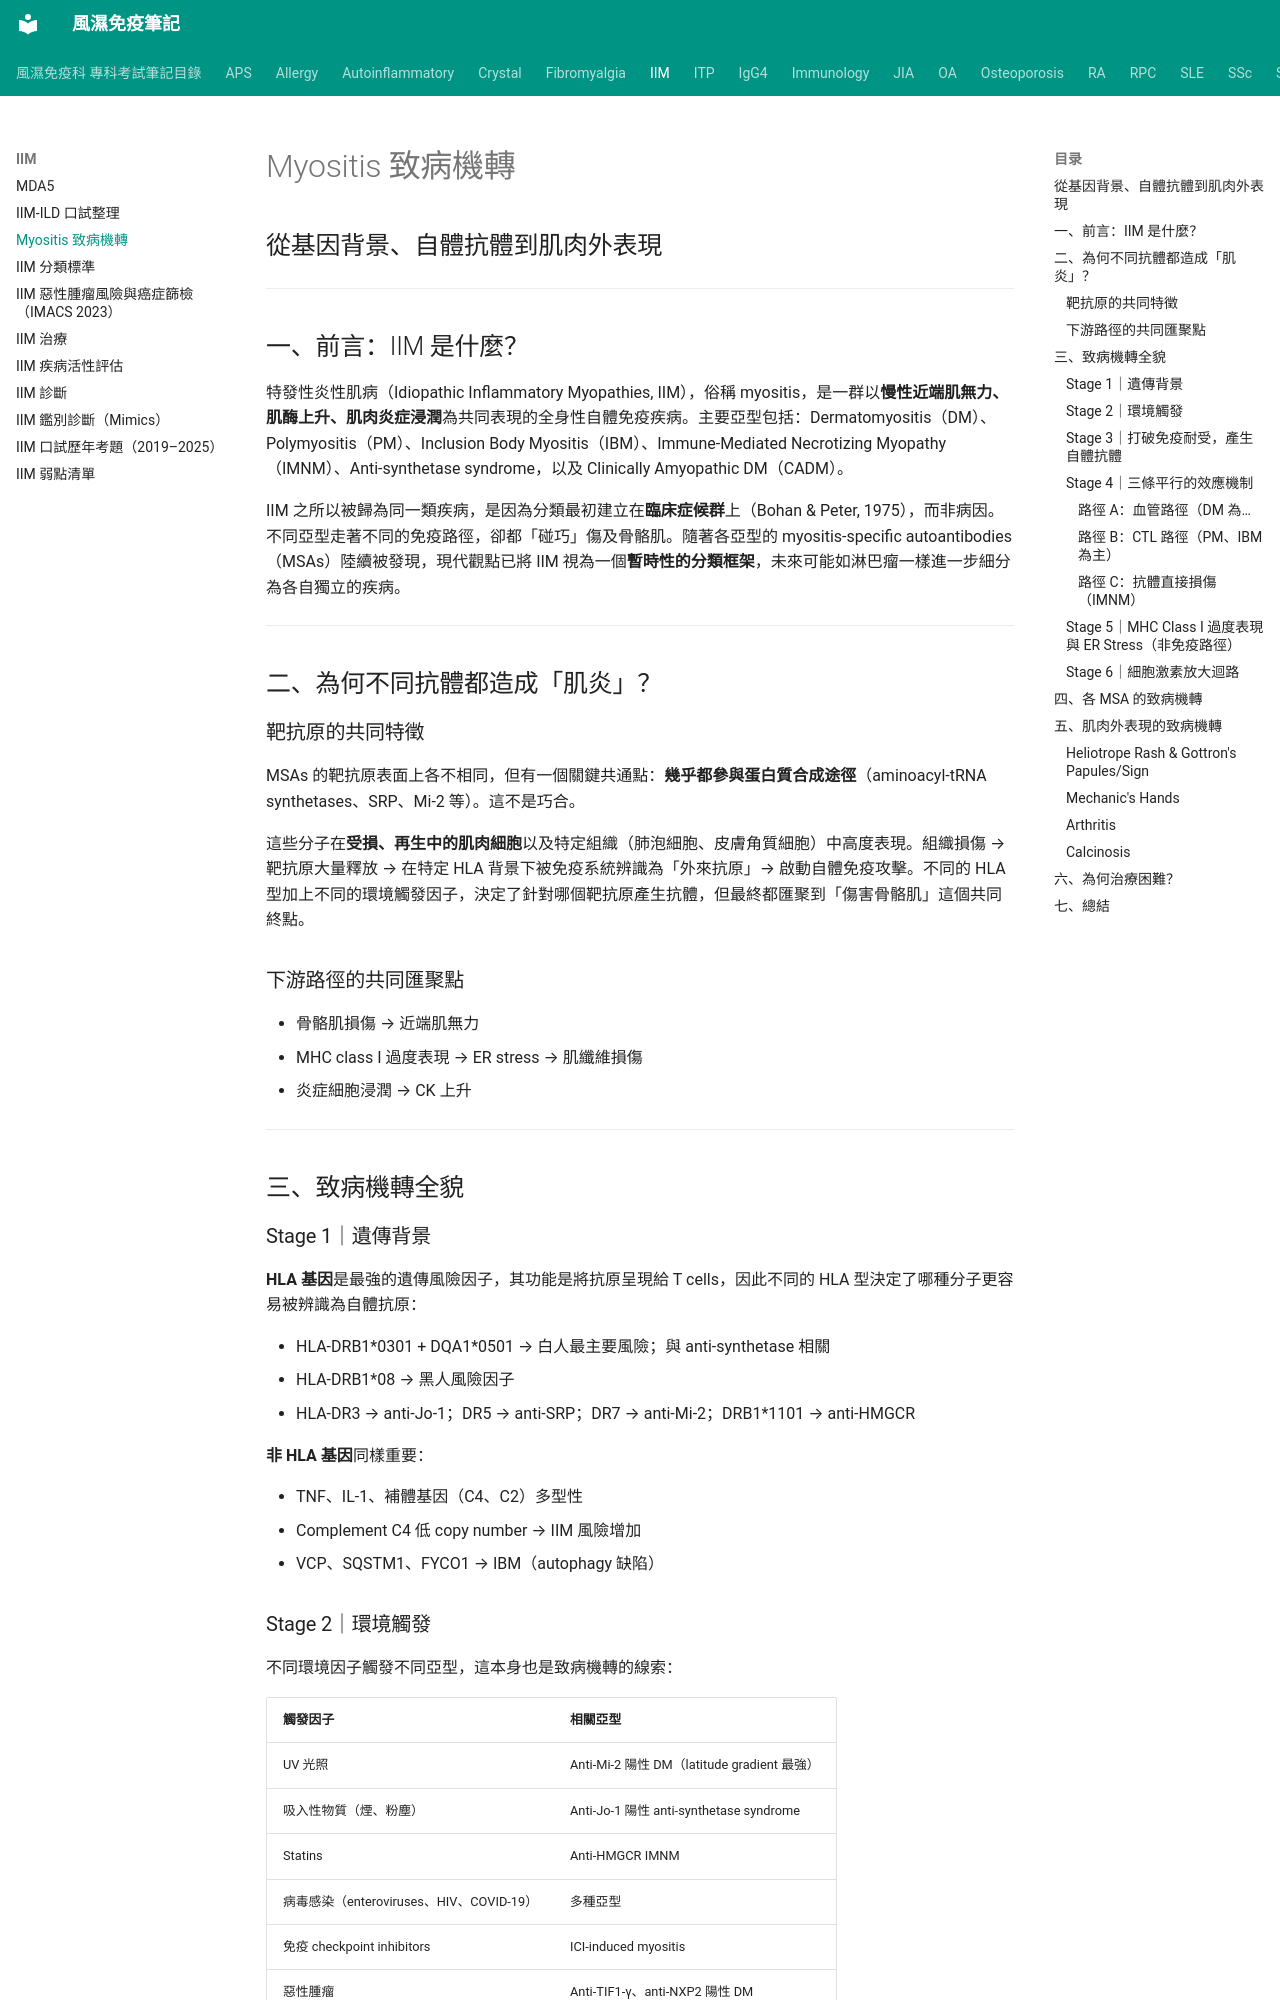

repository: tsaiming1014/rheum-note · page: IIM/IIM_Myositis致病機轉完整解析/index.html · generator: mkdocs

# Myositis 致病機轉
## 從基因背景、自體抗體到肌肉外表現

---

## 一、前言：IIM 是什麼？

特發性炎性肌病（Idiopathic Inflammatory Myopathies, IIM），俗稱 myositis，是一群以**慢性近端肌無力、肌酶上升、肌肉炎症浸潤**為共同表現的全身性自體免疫疾病。主要亞型包括：Dermatomyositis（DM）、Polymyositis（PM）、Inclusion Body Myositis（IBM）、Immune-Mediated Necrotizing Myopathy（IMNM）、Anti-synthetase syndrome，以及 Clinically Amyopathic DM（CADM）。

IIM 之所以被歸為同一類疾病，是因為分類最初建立在**臨床症候群**上（Bohan & Peter, 1975），而非病因。不同亞型走著不同的免疫路徑，卻都「碰巧」傷及骨骼肌。隨著各亞型的 myositis-specific autoantibodies（MSAs）陸續被發現，現代觀點已將 IIM 視為一個**暫時性的分類框架**，未來可能如淋巴瘤一樣進一步細分為各自獨立的疾病。

---

## 二、為何不同抗體都造成「肌炎」？

### 靶抗原的共同特徵

MSAs 的靶抗原表面上各不相同，但有一個關鍵共通點：**幾乎都參與蛋白質合成途徑**（aminoacyl-tRNA synthetases、SRP、Mi-2 等）。這不是巧合。

這些分子在**受損、再生中的肌肉細胞**以及特定組織（肺泡細胞、皮膚角質細胞）中高度表現。組織損傷 → 靶抗原大量釋放 → 在特定 HLA 背景下被免疫系統辨識為「外來抗原」→ 啟動自體免疫攻擊。不同的 HLA 型加上不同的環境觸發因子，決定了針對哪個靶抗原產生抗體，但最終都匯聚到「傷害骨骼肌」這個共同終點。

### 下游路徑的共同匯聚點

- 骨骼肌損傷 → 近端肌無力
- MHC class I 過度表現 → ER stress → 肌纖維損傷
- 炎症細胞浸潤 → CK 上升

---

## 三、致病機轉全貌

### Stage 1｜遺傳背景

**HLA 基因**是最強的遺傳風險因子，其功能是將抗原呈現給 T cells，因此不同的 HLA 型決定了哪種分子更容易被辨識為自體抗原：

- HLA-DRB1\*0301 + DQA1\*0501 → 白人最主要風險；與 anti-synthetase 相關
- HLA-DRB1\*08 → 黑人風險因子
- HLA-DR3 → anti-Jo-1；DR5 → anti-SRP；DR7 → anti-Mi-2；DRB1\*1101 → anti-HMGCR

**非 HLA 基因**同樣重要：

- TNF、IL-1、補體基因（C4、C2）多型性
- Complement C4 低 copy number → IIM 風險增加
- VCP、SQSTM1、FYCO1 → IBM（autophagy 缺陷）

### Stage 2｜環境觸發

不同環境因子觸發不同亞型，這本身也是致病機轉的線索：

| 觸發因子 | 相關亞型 |
|---------|---------|
| UV 光照 | Anti-Mi-2 陽性 DM（latitude gradient 最強） |
| 吸入性物質（煙、粉塵）| Anti-Jo-1 陽性 anti-synthetase syndrome |
| Statins | Anti-HMGCR IMNM |
| 病毒感染（enteroviruses、HIV、COVID-19）| 多種亞型 |
| 免疫 checkpoint inhibitors | ICI-induced myositis |
| 惡性腫瘤 | Anti-TIF1-γ、anti-NXP2 陽性 DM |

Anti-synthetase syndrome 尤其值得注意：吸入性觸發因子、高達 70–80% 的 ILD 盛行率，都指向**肺部才是免疫反應的起始地**，肌肉損傷反而是次要現象。
